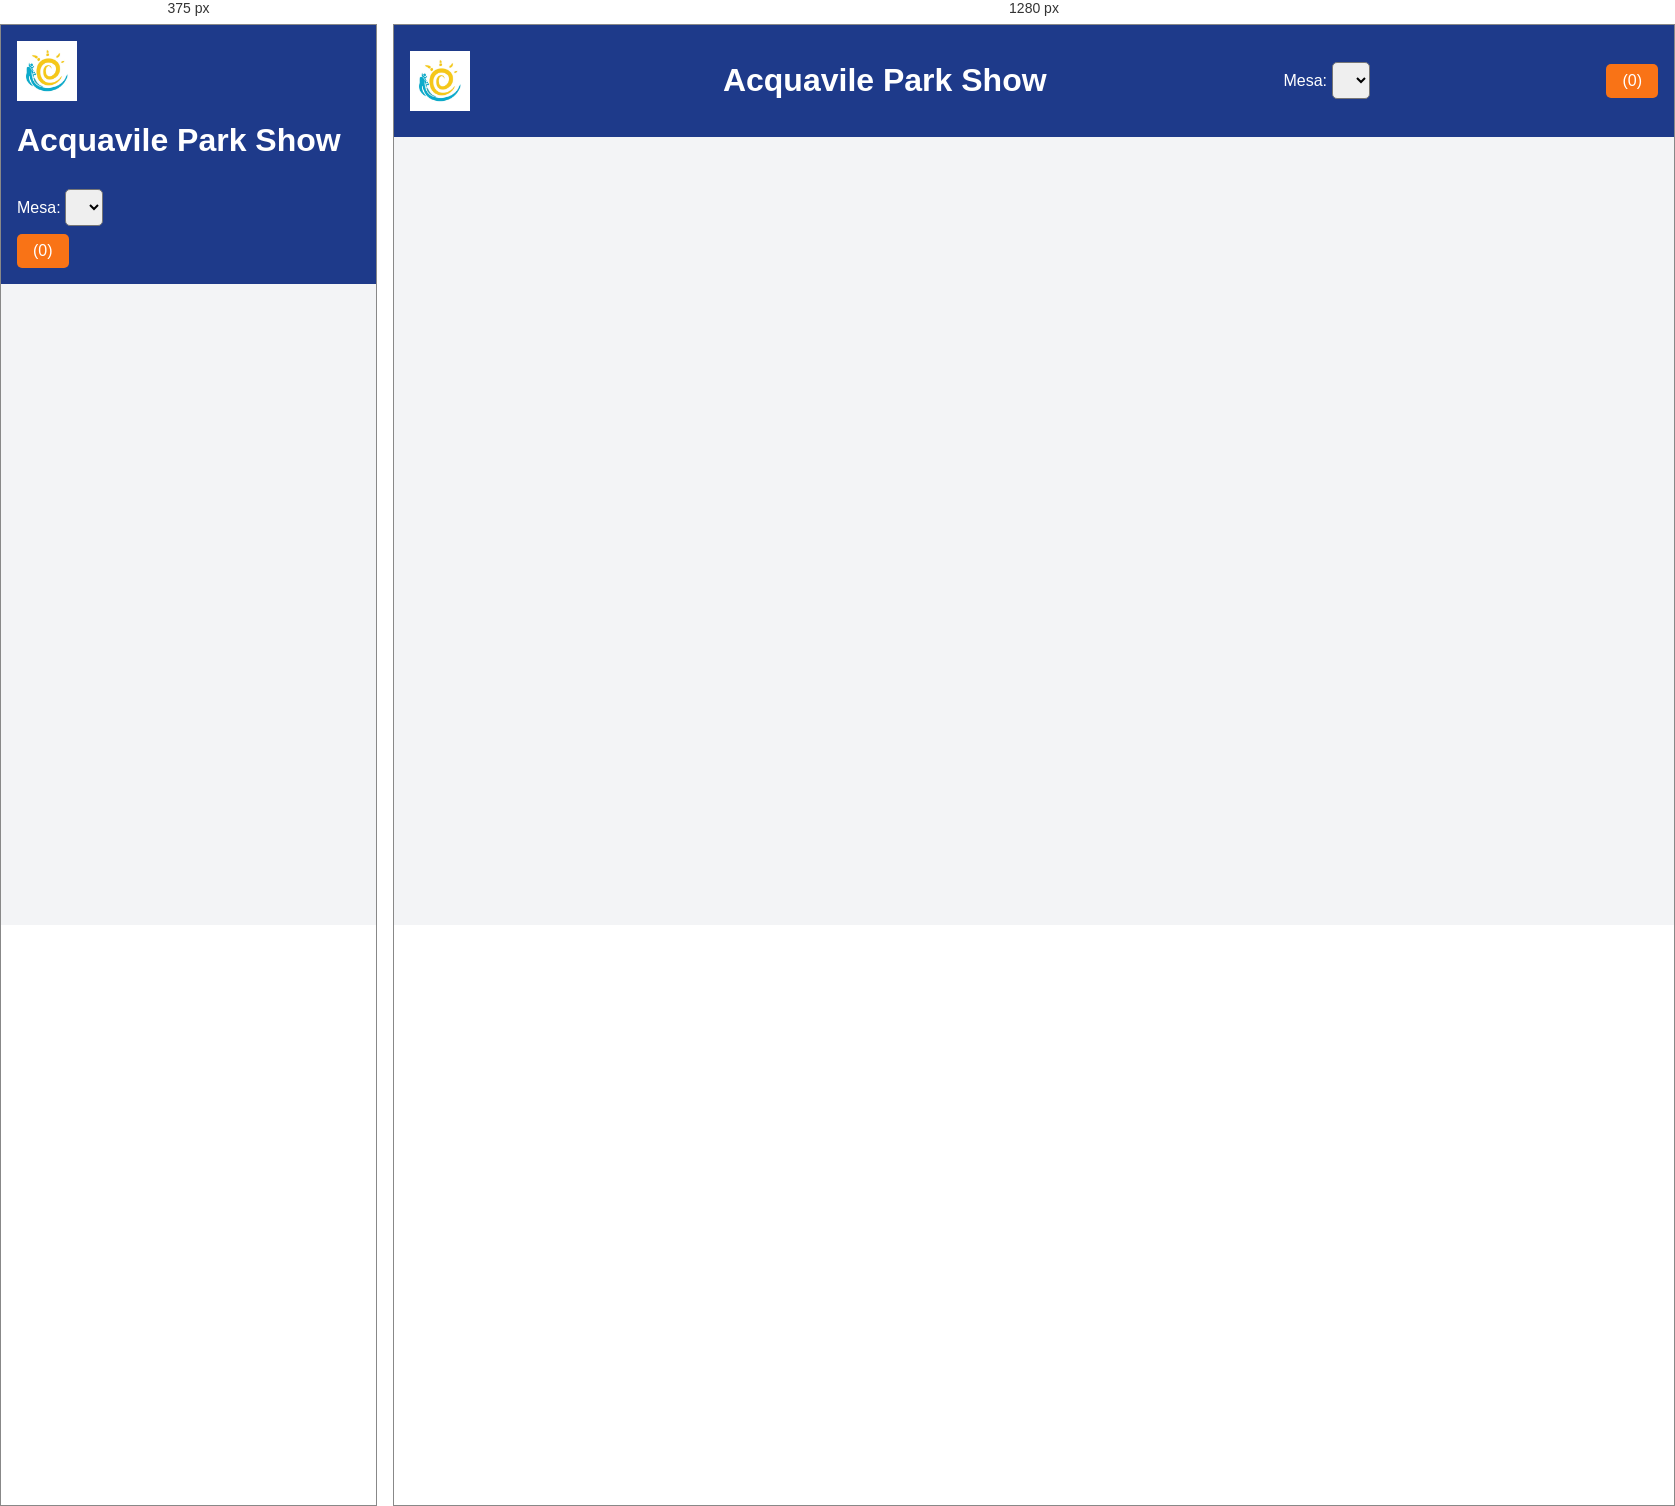
Rendered at 375 px and 1280 px, left to right.

<!-- file: index.html -->
<!DOCTYPE html>
<html lang="pt-BR">
<head>
  <meta charset="UTF-8" />
  <meta name="viewport" content="width=device-width, initial-scale=1.0" />
  <title>Acquavile Park Show</title>
  <link rel="stylesheet" href="style.css" />
  <script src="https://kit.fontawesome.com/a076d05399.js" crossorigin="anonymous"></script>
</head>
<body>
  <header>
    <img src="logo.png" alt="Logo" class="logo" />
    <h1>Acquavile Park Show</h1>
    <div id="mesa-select">
      <label for="mesa">Mesa:</label>
      <select id="mesa"></select>
    </div>
    <button id="cart-button"><i class="fas fa-shopping-cart"></i> (<span id="cart-count">0</span>)</button>
  </header>

  <main>
    <section id="menu"></section>
  </main>

  <div id="cart-popup" class="hidden">
    <h2>Carrinho</h2>
    <ul id="cart-items"></ul>
    <p>Total: R$ <span id="cart-total">0.00</span></p>
    <input type="text" id="cliente-nome" placeholder="Seu nome" />
    <textarea id="observacoes" placeholder="Observações..."></textarea>
    <button id="finalizar-pedido">Enviar via WhatsApp</button>
    <button id="fechar-carrinho">Fechar</button>
  </div>

  <script src="script.js"></script>
</body>
</html>

/* @media block from style.css */
@media (max-width: 600px) {
  header {
    flex-direction: column;
    align-items: flex-start;
  }
  #cart-popup {
    width: 85%;
    right: 5%;
  }
}